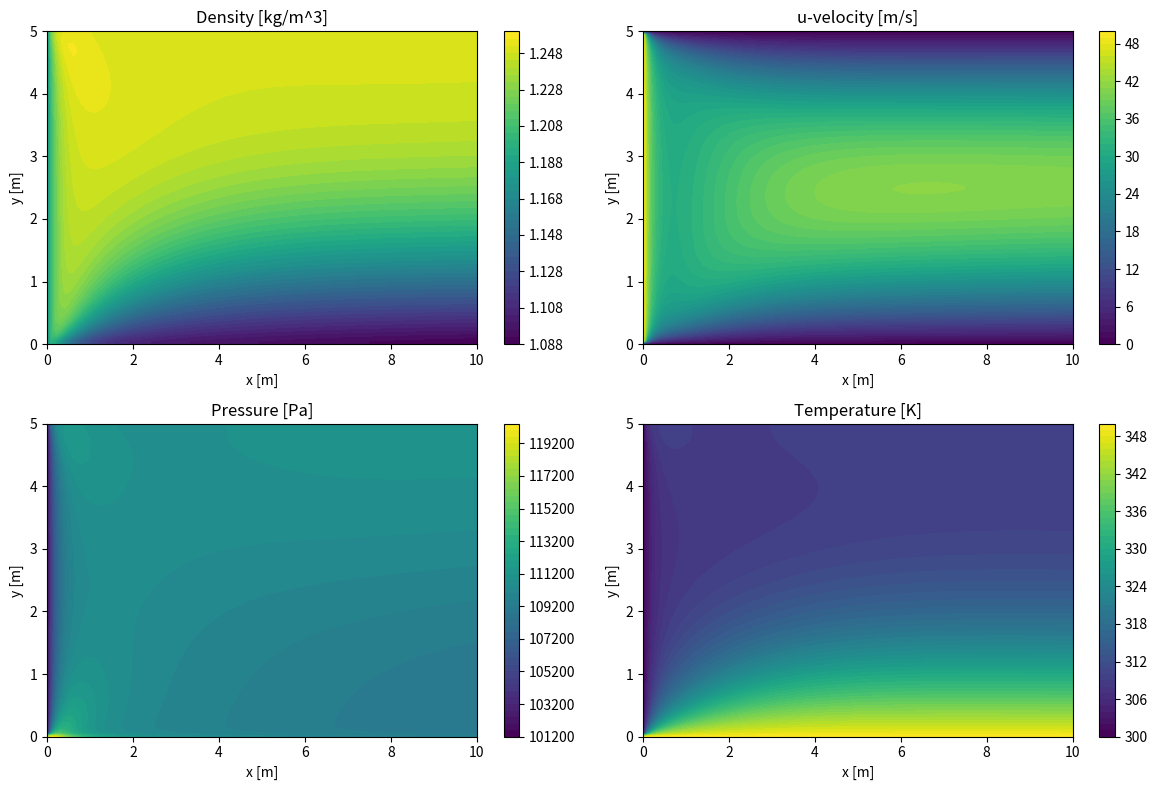
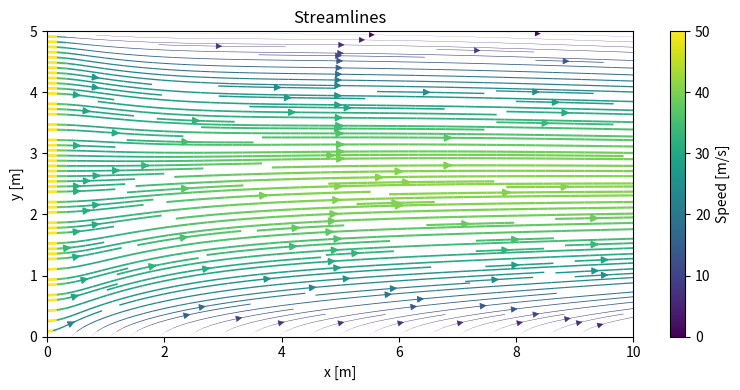

Write Python code to recreate these figures, in order.
# ns2d_viscous.py
import numpy as np
import matplotlib.pyplot as plt
import math

# ---------------------------
# Physical constants (air/H2 placeholders)
# ---------------------------
GAMMA = 1.4
R = 287.05               # J/(kg K) (use hydrogen-specific R if modelling H2)
# You can replace R with R_H2 (~4124 J/(kmol*K) / M_molar etc.) but keep units consistent.

# ---------------------------
# Domain and grid
# ---------------------------
Lx = 10.0
Ly = 5.0
Nx = 100
Ny = 100
dx = Lx / (Nx - 1)
dy = Ly / (Ny - 1)
x = np.linspace(0, Lx, Nx)
y = np.linspace(0, Ly, Ny)
X, Y = np.meshgrid(x, y, indexing='ij')

# ---------------------------
# Initial & boundary conditions (base)
# ---------------------------
P0 = 101325.0
T0 = 300.0
rho0 = P0 / (R * T0)
u0 = 50.0
v0 = 0.0

# ---------------------------
# Time stepping control
# ---------------------------
CFL_conv = 0.3     # convective CFL
CFL_visc = 0.25    # diffusive CFL
dt_max = 1e-4      # safety cap
nt = 2000

# ---------------------------
# Viscous & thermal properties
# ---------------------------
mu_const = 1.0e-5    # dynamic viscosity [Pa·s] (tune for H2 or air)
Pr = 0.72            # Prandtl number (tune for H2)
cp = GAMMA * R / (GAMMA - 1)
k_const = mu_const * cp / Pr   # thermal conductivity via k = mu*cp/Pr

# ---------------------------
# Conserved variables U = [rho, rho*u, rho*v, E]
# ---------------------------
U = np.zeros((Nx, Ny, 4))
U[:, :, 0] = rho0
U[:, :, 1] = rho0 * u0
U[:, :, 2] = rho0 * v0
U[:, :, 3] = P0 / (GAMMA - 1) + 0.5 * rho0 * (u0**2 + v0**2)

# ---------------------------
# Utility: primitives
# ---------------------------
def primitive_vars(U):
    rho = U[:, :, 0]
    u = U[:, :, 1] / rho
    v = U[:, :, 2] / rho
    E = U[:, :, 3]
    p = (GAMMA - 1.0) * (E - 0.5 * rho * (u**2 + v**2))
    # numerical safety: avoid negative pressure
    p = np.maximum(p, 1e-8)
    T = p / (rho * R)
    return rho, u, v, p, T

# ---------------------------
# Convective fluxes (cell-centered)
# ---------------------------
def flux_x_conv(U):
    rho, u, v, p, _ = primitive_vars(U)
    Fx = np.zeros_like(U)
    Fx[:, :, 0] = rho * u
    Fx[:, :, 1] = rho * u**2 + p
    Fx[:, :, 2] = rho * u * v
    Fx[:, :, 3] = u * (U[:, :, 3] + p)
    return Fx

def flux_y_conv(U):
    rho, u, v, p, _ = primitive_vars(U)
    Fy = np.zeros_like(U)
    Fy[:, :, 0] = rho * v
    Fy[:, :, 1] = rho * u * v
    Fy[:, :, 2] = rho * v**2 + p
    Fy[:, :, 3] = v * (U[:, :, 3] + p)
    return Fy

# ---------------------------
# Viscous fluxes (central diffs)
# ---------------------------
def viscous_flux_x(U, mu=mu_const, k=k_const):
    rho, u, v, p, T = primitive_vars(U)
    Fxv = np.zeros_like(U)

    # gradients (central differences) - zero arrays already
    dudx = np.zeros_like(u); dudy = np.zeros_like(u)
    dvdx = np.zeros_like(v); dvdy = np.zeros_like(v)
    dTdx = np.zeros_like(T)

    dudx[1:-1,1:-1] = (u[2:,1:-1] - u[:-2,1:-1]) / (2*dx)
    dudy[1:-1,1:-1] = (u[1:-1,2:] - u[1:-1,:-2]) / (2*dy)
    dvdx[1:-1,1:-1] = (v[2:,1:-1] - v[:-2,1:-1]) / (2*dx)
    dvdy[1:-1,1:-1] = (v[1:-1,2:] - v[1:-1,:-2]) / (2*dy)
    dTdx[1:-1,1:-1] = (T[2:,1:-1] - T[:-2,1:-1]) / (2*dx)

    lam = -2.0/3.0 * mu

    tau_xx = 2*mu*dudx + lam*(dudx + dvdy)
    tau_xy = mu*(dudy + dvdx)
    qx = -k * dTdx

    Fxv[:,:,0] = 0.0
    Fxv[:,:,1] = tau_xx
    Fxv[:,:,2] = tau_xy
    Fxv[:,:,3] = u * tau_xx + v * tau_xy + qx
    return Fxv

def viscous_flux_y(U, mu=mu_const, k=k_const):
    rho, u, v, p, T = primitive_vars(U)
    Fyv = np.zeros_like(U)

    dudx = np.zeros_like(u); dudy = np.zeros_like(u)
    dvdx = np.zeros_like(v); dvdy = np.zeros_like(v)
    dTdy = np.zeros_like(T)

    dudx[1:-1,1:-1] = (u[2:,1:-1] - u[:-2,1:-1]) / (2*dx)
    dudy[1:-1,1:-1] = (u[1:-1,2:] - u[1:-1,:-2]) / (2*dy)
    dvdx[1:-1,1:-1] = (v[2:,1:-1] - v[:-2,1:-1]) / (2*dx)
    dvdy[1:-1,1:-1] = (v[1:-1,2:] - v[1:-1,:-2]) / (2*dy)
    dTdy[1:-1,1:-1] = (T[1:-1,2:] - T[1:-1,:-2]) / (2*dy)

    lam = -2.0/3.0 * mu

    tau_yy = 2*mu*dvdy + lam*(dudx + dvdy)
    tau_xy = mu*(dudy + dvdx)
    qy = -k * dTdy

    Fyv[:,:,0] = 0.0
    Fyv[:,:,1] = tau_xy
    Fyv[:,:,2] = tau_yy
    Fyv[:,:,3] = u * tau_xy + v * tau_yy + qy
    return Fyv

# ---------------------------
# Boundary conditions for viscous solver
# - Left: inlet (fixed primitive)
# - Right: outlet (zero-gradient)
# - Bottom: no-slip, fixed T (example)
# - Top: no-slip, adiabatic (zero heat flux)
# ---------------------------
def apply_boundary_viscous(U, T_wall_bottom=350.0):
    # Inlet (left): fixed primitive values
    U[0, :, 0] = rho0
    U[0, :, 1] = rho0 * u0
    U[0, :, 2] = rho0 * v0
    U[0, :, 3] = P0 / (GAMMA - 1) + 0.5 * rho0 * (u0**2 + v0**2)

    # Outlet (right): zero-gradient (copy interior)
    U[-1, :, :] = U[-2, :, :]

    # Bottom wall (j=0): no-slip + fixed temperature
    # set velocities to zero (ρu, ρv)
    U[:, 0, 1] = 0.0
    U[:, 0, 2] = 0.0
    # density: copy interior or compute from ideal gas if desired
    rho_b = U[:, 1, 0].copy()
    U[:, 0, 0] = rho_b
    p_b = rho_b * R * T_wall_bottom
    U[:, 0, 3] = p_b / (GAMMA - 1) + 0.5 * rho_b * (0.0**2 + 0.0**2)

    # Top wall (j=Ny-1): no-slip + adiabatic (zero T gradient)
    U[:, -1, 1] = 0.0
    U[:, -1, 2] = 0.0
    # copy density and energy from adjacent interior (zero gradient in T -> copy E)
    U[:, -1, 0] = U[:, -2, 0]
    U[:, -1, 3] = U[:, -2, 3]

    return U

# ---------------------------
# Time-step calculation: convective + diffusive constraints
# ---------------------------
def compute_dt(U):
    rho, u, v, p, T = primitive_vars(U)
    a = np.sqrt(GAMMA * p / rho)  # speed of sound
    max_speed = np.max(np.abs(u) + a)
    if max_speed < 1e-8:
        dt_c = 1e-6
    else:
        dt_c = CFL_conv * min(dx, dy) / max_speed

    # viscous limit: use typical maximum kinematic viscosity
    nu = mu_const / np.maximum(rho, 1e-8)  # elementwise
    # for diffusive dt estimate we use min of dx^2/nu over domain (take max nu -> worst case)
    max_nu = np.max(nu)
    if max_nu <= 0:
        dt_v = dt_max
    else:
        dt_v = CFL_visc * min(dx*dx, dy*dy) / max_nu

    dt = min(dt_c, dt_v, dt_max)
    return dt

# ---------------------------
# Main time-marching routine
# ---------------------------
def main():
    global U
    U = apply_boundary_viscous(U)  # enforce initial BCs
    history = []
    for n in range(nt):
        dt = compute_dt(U)

        Fc = flux_x_conv(U)
        Gc = flux_y_conv(U)
        Fv = viscous_flux_x(U, mu_const, k_const)
        Gv = viscous_flux_y(U, mu_const, k_const)

        U_new = U.copy()

        # interior update (1:-1,1:-1)
        # convective: central difference (second-order)
        conv_term = - dt/(2.0*dx) * (Fc[2:,1:-1] - Fc[:-2,1:-1]) \
                    - dt/(2.0*dy) * (Gc[1:-1,2:] - Gc[1:-1,:-2])

        # viscous: divergence of viscous flux (note sign: + divergence on RHS)
        visc_term = dt/(2.0*dx) * (Fv[2:,1:-1] - Fv[:-2,1:-1]) \
                   + dt/(2.0*dy) * (Gv[1:-1,2:] - Gv[1:-1,:-2])

        # a small smoothing average (like original). Keeps it optional:
        smoothing = 0.25 * (U[2:,1:-1] + U[:-2,1:-1] + U[1:-1,2:] + U[1:-1,:-2])

        U_new[1:-1,1:-1] = smoothing + conv_term + visc_term

        # enforce BCs
        U_new = apply_boundary_viscous(U_new)

        U = U_new

        # monitoring
        rho, u, v, p, T = primitive_vars(U)
        if n % 100 == 0 or n == nt-1:
            print(f"Step {n+1}/{nt} dt={dt:.2e} | mean u={np.mean(u):.3f} | max u={np.max(u):.3f} | max T={np.max(T):.2f}")
        # store occasional fields (optional)
        if n % 200 == 0:
            history.append((n, rho.copy(), u.copy(), p.copy(), T.copy()))

    # final primitives
    rho, u, v, p, T = primitive_vars(U)

    # ---------------------------
    # Plots
    # ---------------------------
    plt.figure(figsize=(12, 8))
    for i, (data, title) in enumerate(zip([rho, u, p, T],
                                         ['Density [kg/m^3]', 'u-velocity [m/s]', 'Pressure [Pa]', 'Temperature [K]'])):
        plt.subplot(2,2,i+1)
        plt.contourf(X, Y, data, 50)
        plt.colorbar()
        plt.title(title)
        plt.xlabel('x [m]')
        plt.ylabel('y [m]')
    plt.tight_layout()
    plt.show()

    # Streamlines
    plt.figure(figsize=(8, 4))
    speed = np.sqrt(u**2 + v**2)
    lw = 2 * speed / (speed.max() + 1e-12)
    plt.streamplot(X.T, Y.T, u.T, v.T, color=speed.T, linewidth=lw.T, cmap='viridis', density=2)
    plt.xlabel('x [m]')
    plt.ylabel('y [m]')
    plt.colorbar(label='Speed [m/s]')
    plt.title('Streamlines')
    plt.tight_layout()
    plt.show()

if __name__ == "__main__":
    main()
